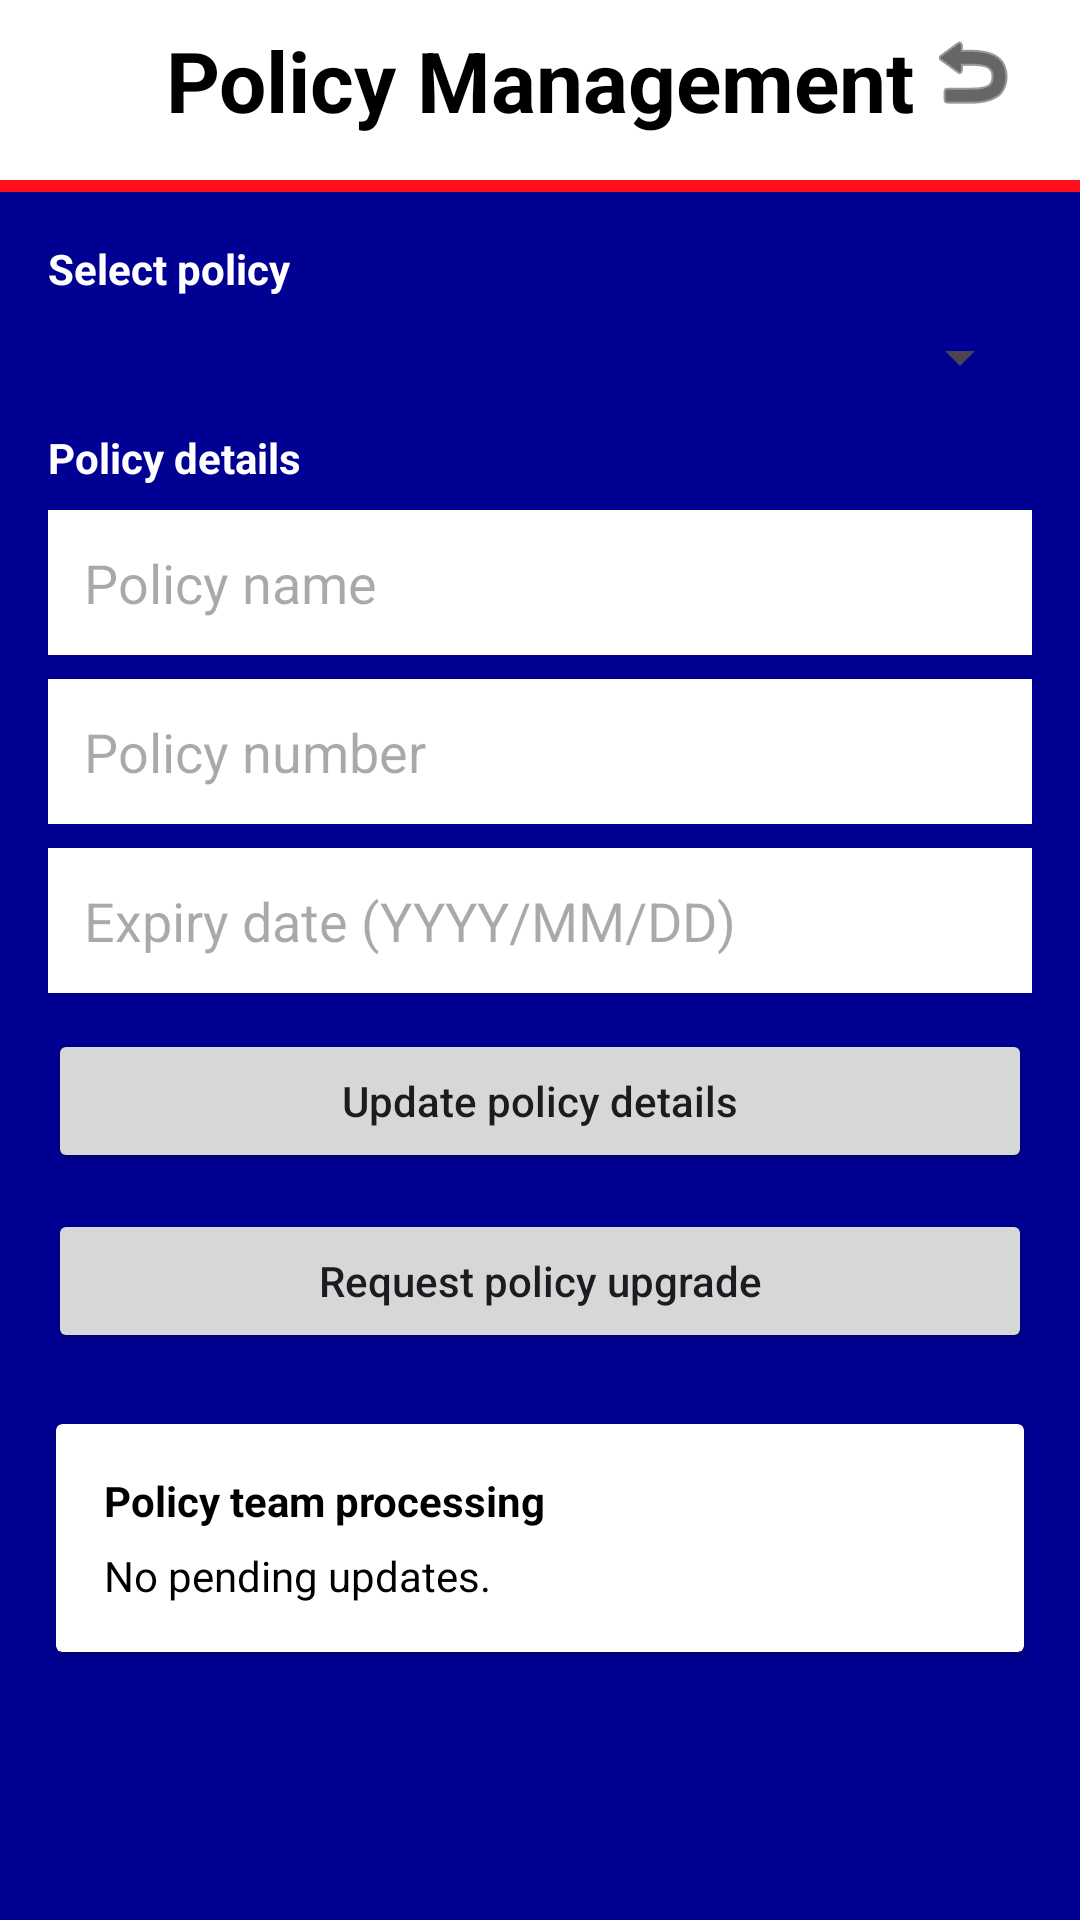

The Android layout XML behind this screen, and the referenced resources:
<!-- AndroidManifest.xml: application theme Theme.AXAproject -->
<!-- res/layout/activity_policy_management.xml -->
<?xml version="1.0" encoding="utf-8"?>
<LinearLayout xmlns:android="http://schemas.android.com/apk/res/android"
    xmlns:app="http://schemas.android.com/apk/res-auto"
    xmlns:tools="http://schemas.android.com/tools"
    android:layout_width="match_parent"
    android:layout_height="match_parent"
    android:orientation="vertical"
    android:padding="0dp"
    tools:context=".PolicyManagementActivity">

    <androidx.constraintlayout.widget.ConstraintLayout
        android:layout_width="match_parent"
        android:layout_height="wrap_content"
        android:background="@color/white"
        android:paddingStart="16dp"
        android:paddingEnd="16dp">

        <ImageView
            android:id="@+id/logo_left"
            android:layout_width="60dp"
            android:layout_height="60dp"
            android:contentDescription="AXA logo"
            android:scaleType="fitCenter"
            app:layout_constraintBottom_toBottomOf="parent"
            app:layout_constraintStart_toStartOf="parent"
            app:layout_constraintTop_toTopOf="parent"
            app:srcCompat="@drawable/axa_logo_white" />

        <TextView
            android:id="@+id/title_text"
            android:layout_width="0dp"
            android:layout_height="wrap_content"
            android:layout_marginTop="8dp"
            android:text="Policy Management"
            android:textColor="@color/black"
            android:textSize="28sp"
            android:textStyle="bold"
            android:gravity="center"
            android:textAlignment="center"
            app:layout_constraintEnd_toEndOf="parent"
            app:layout_constraintStart_toStartOf="parent"
            app:layout_constraintTop_toTopOf="parent" />

        <ImageButton
            android:id="@+id/btn_return"
            android:layout_width="40dp"
            android:layout_height="40dp"
            android:layout_marginTop="4dp"
            android:background="@android:color/transparent"
            android:contentDescription="Return"
            android:scaleType="center"
            android:src="@android:drawable/ic_menu_revert"
            android:tint="@color/black"
            app:layout_constraintEnd_toEndOf="parent"
            app:layout_constraintTop_toTopOf="parent" />
    </androidx.constraintlayout.widget.ConstraintLayout>

    <View
        android:layout_width="match_parent"
        android:layout_height="4dp"
        android:background="@color/axa_red" />

    <ScrollView
        android:layout_width="match_parent"
        android:layout_height="0dp"
        android:layout_weight="1"
        android:padding="16dp">

        <LinearLayout
            android:layout_width="match_parent"
            android:layout_height="wrap_content"
            android:orientation="vertical">

            <TextView
                android:layout_width="wrap_content"
                android:layout_height="wrap_content"
                android:text="Select policy"
                android:textColor="@color/white"
                android:textStyle="bold" />

            <Spinner
                android:id="@+id/spinner_policy_select"
                android:layout_width="match_parent"
                android:layout_height="wrap_content"
                android:layout_marginTop="8dp" />

            <TextView
                android:layout_width="wrap_content"
                android:layout_height="wrap_content"
                android:layout_marginTop="12dp"
                android:text="Policy details"
                android:textColor="@color/white"
                android:textStyle="bold" />

            <EditText
                android:id="@+id/input_policy_name"
                android:layout_width="match_parent"
                android:layout_height="wrap_content"
                android:layout_marginTop="8dp"
                android:background="@color/white"
                android:hint="Policy name"
                android:padding="12dp"
                android:textColor="@color/black" />

            <EditText
                android:id="@+id/input_policy_number"
                android:layout_width="match_parent"
                android:layout_height="wrap_content"
                android:layout_marginTop="8dp"
                android:background="@color/white"
                android:hint="Policy number"
                android:padding="12dp"
                android:textColor="@color/black" />

            <EditText
                android:id="@+id/input_policy_expiry"
                android:layout_width="match_parent"
                android:layout_height="wrap_content"
                android:layout_marginTop="8dp"
                android:background="@color/white"
                android:hint="Expiry date (YYYY/MM/DD)"
                android:padding="12dp"
                android:textColor="@color/black" />

            <Button
                android:id="@+id/btn_update_policy"
                android:layout_width="match_parent"
                android:layout_height="wrap_content"
                android:layout_marginTop="12dp"
                android:text="Update policy details"
                android:textAllCaps="false" />

            <LinearLayout
                android:id="@+id/renewal_container"
                android:layout_width="match_parent"
                android:layout_height="wrap_content"
                android:layout_marginTop="12dp"
                android:orientation="vertical"
                android:visibility="gone">

                <TextView
                    android:layout_width="wrap_content"
                    android:layout_height="wrap_content"
                    android:text="Is this a renewal?"
                    android:textColor="@color/white"
                    android:textStyle="bold" />

                <Spinner
                    android:id="@+id/spinner_renewal"
                    android:layout_width="match_parent"
                    android:layout_height="wrap_content"
                    android:layout_marginTop="8dp" />

                <Button
                    android:id="@+id/btn_submit_renewal"
                    android:layout_width="match_parent"
                    android:layout_height="wrap_content"
                    android:layout_marginTop="12dp"
                    android:text="Submit renewal"
                    android:textAllCaps="false"
                    android:visibility="gone" />

            </LinearLayout>

            <Button
                android:id="@+id/btn_request_upgrade"
                android:layout_width="match_parent"
                android:layout_height="wrap_content"
                android:layout_marginTop="12dp"
                android:text="Request policy upgrade"
                android:textAllCaps="false" />

            <androidx.cardview.widget.CardView
                android:layout_width="match_parent"
                android:layout_height="wrap_content"
                android:layout_marginTop="20dp"
                app:cardElevation="2dp"
                app:cardUseCompatPadding="true">

                <LinearLayout
                    android:layout_width="match_parent"
                    android:layout_height="wrap_content"
                    android:orientation="vertical"
                    android:padding="16dp">

                    <TextView
                        android:layout_width="wrap_content"
                        android:layout_height="wrap_content"
                        android:text="Policy team processing"
                        android:textColor="@color/black"
                        android:textStyle="bold" />

                    <TextView
                        android:id="@+id/policy_status"
                        android:layout_width="wrap_content"
                        android:layout_height="wrap_content"
                        android:layout_marginTop="6dp"
                        android:text="No pending updates."
                        android:textColor="@color/black" />
                </LinearLayout>
            </androidx.cardview.widget.CardView>

            <androidx.cardview.widget.CardView
                android:id="@+id/renewal_card"
                android:layout_width="match_parent"
                android:layout_height="wrap_content"
                android:layout_marginTop="12dp"
                android:visibility="gone"
                app:cardElevation="2dp"
                app:cardUseCompatPadding="true">

                <LinearLayout
                    android:layout_width="match_parent"
                    android:layout_height="wrap_content"
                    android:orientation="vertical"
                    android:padding="16dp">

                    <TextView
                        android:layout_width="wrap_content"
                        android:layout_height="wrap_content"
                        android:text="Renewal details"
                        android:textColor="@color/black"
                        android:textStyle="bold" />

                    <TextView
                        android:id="@+id/renewal_processing"
                        android:layout_width="wrap_content"
                        android:layout_height="wrap_content"
                        android:layout_marginTop="6dp"
                        android:text="Your renewal is processing."
                        android:textColor="@color/black" />

                    <TextView
                        android:id="@+id/renewal_previous"
                        android:layout_width="wrap_content"
                        android:layout_height="wrap_content"
                        android:layout_marginTop="6dp"
                        android:textColor="@color/black" />

                    <TextView
                        android:id="@+id/renewal_new"
                        android:layout_width="wrap_content"
                        android:layout_height="wrap_content"
                        android:layout_marginTop="6dp"
                        android:textColor="@color/black" />
                </LinearLayout>
            </androidx.cardview.widget.CardView>
        </LinearLayout>
    </ScrollView>

</LinearLayout>
<!-- resources referenced by this layout -->
<resources>
  <color name="axa_red">#FFFF101C</color>
  <color name="black">#FF000000</color>
  <color name="white">#FFFFFFFF</color>
  <style name="Theme.AXAproject" parent="Base.Theme.AXAproject" />
  <style name="Base.Theme.AXAproject" parent="Theme.Material3.DayNight.NoActionBar">
          
          
          <item name="android:windowBackground">@drawable/background_screen</item>
      </style>
  <!-- drawable background_screen (drawable) -->
  <?xml version="1.0" encoding="utf-8"?>
  <layer-list xmlns:android="http://schemas.android.com/apk/res/android">
      <item>
          <shape>
              <solid android:color="@color/axa_blue" />
          </shape>
      </item>
  </layer-list>
  <color name="axa_blue">#FF000093</color>
</resources>
